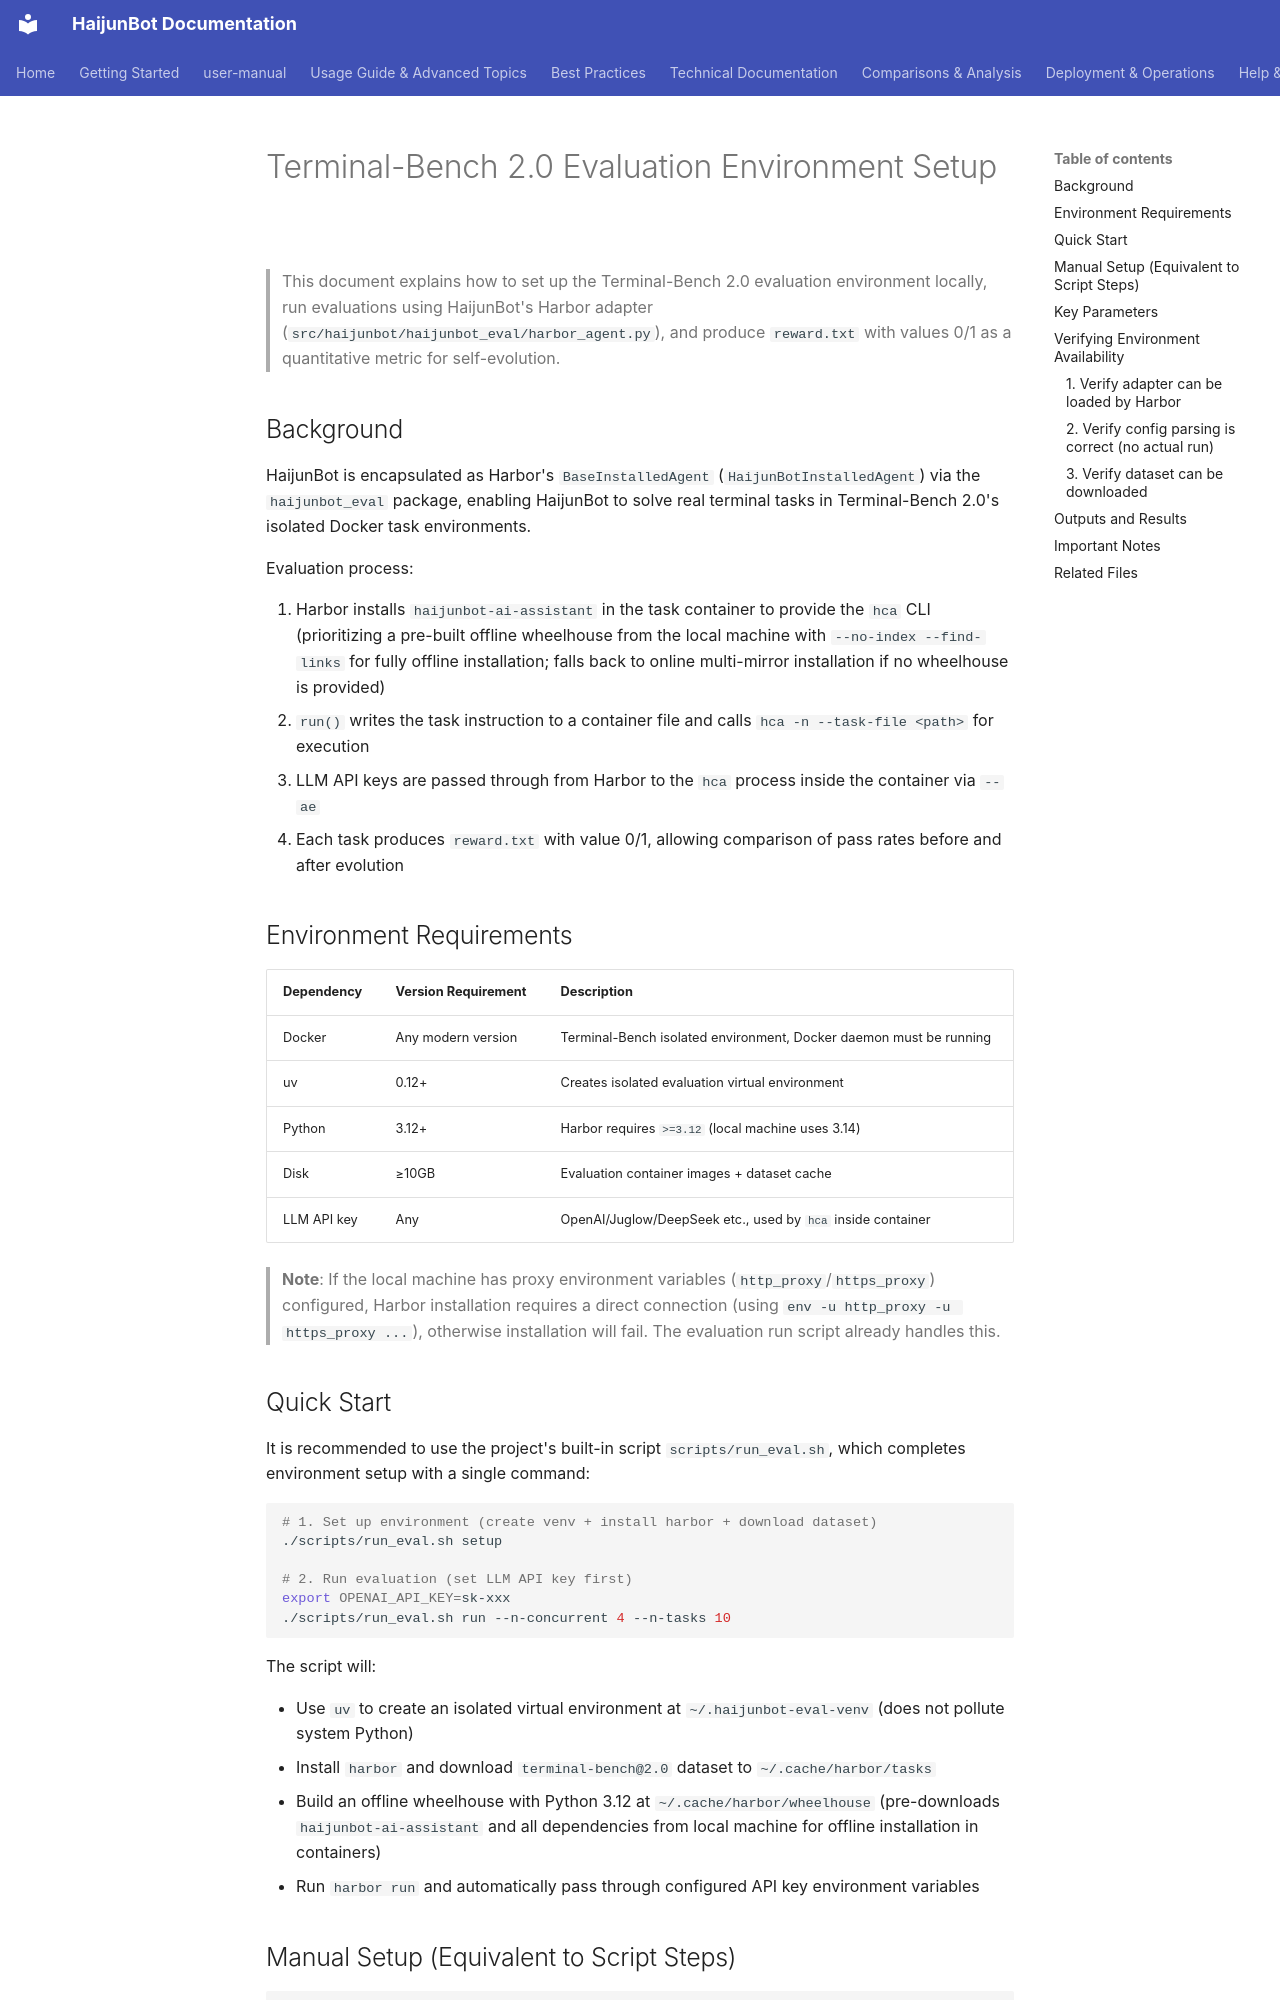

repository: takebox/haijunbot-vinbox · page: technical/eval_environment_setup/index.html · generator: mkdocs

# Terminal-Bench 2.0 Evaluation Environment Setup

> This document explains how to set up the Terminal-Bench 2.0 evaluation environment locally, run evaluations using HaijunBot's Harbor adapter (`src/haijunbot/haijunbot_eval/harbor_agent.py`), and produce `reward.txt` with values 0/1 as a quantitative metric for self-evolution.

## Background

HaijunBot is encapsulated as Harbor's `BaseInstalledAgent` (`HaijunBotInstalledAgent`) via the `haijunbot_eval` package, enabling HaijunBot to solve real terminal tasks in Terminal-Bench 2.0's isolated Docker task environments.

Evaluation process:

1. Harbor installs `haijunbot-ai-assistant` in the task container to provide the `hca` CLI (prioritizing a pre-built offline wheelhouse from the local machine with `--no-index --find-links` for fully offline installation; falls back to online multi-mirror installation if no wheelhouse is provided)
2. `run()` writes the task instruction to a container file and calls `hca -n --task-file <path>` for execution
3. LLM API keys are passed through from Harbor to the `hca` process inside the container via `--ae`
4. Each task produces `reward.txt` with value 0/1, allowing comparison of pass rates before and after evolution

## Environment Requirements

| Dependency | Version Requirement | Description                                        |
| ---------- | ------------------- | -------------------------------------------------- |
| Docker     | Any modern version  | Terminal-Bench isolated environment, Docker daemon must be running |
| uv         | 0.12+               | Creates isolated evaluation virtual environment     |
| Python     | 3.12+               | Harbor requires `>=3.12` (local machine uses 3.14) |
| Disk       | ≥10GB               | Evaluation container images + dataset cache       |
| LLM API key | Any                 | OpenAI/Juglow/DeepSeek etc., used by `hca` inside container |

> **Note**: If the local machine has proxy environment variables (`http_proxy`/`https_proxy`) configured, Harbor installation requires a direct connection (using `env -u http_proxy -u https_proxy ...`), otherwise installation will fail. The evaluation run script already handles this.

## Quick Start

It is recommended to use the project's built-in script `scripts/run_eval.sh`, which completes environment setup with a single command:

```bash
# 1. Set up environment (create venv + install harbor + download dataset)
./scripts/run_eval.sh setup

# 2. Run evaluation (set LLM API key first)
export OPENAI_API_KEY=sk-xxx
./scripts/run_eval.sh run --n-concurrent 4 --n-tasks 10
```

The script will:

- Use `uv` to create an isolated virtual environment at `~/.haijunbot-eval-venv` (does not pollute system Python)
- Install `harbor` and download `terminal-bench@2.0` dataset to `~/.cache/harbor/tasks`
- Build an offline wheelhouse with Python 3.12 at `~/.cache/harbor/wheelhouse` (pre-downloads `haijunbot-ai-assistant` and all dependencies from local machine for offline installation in containers)
- Run `harbor run` and automatically pass through configured API key environment variables
